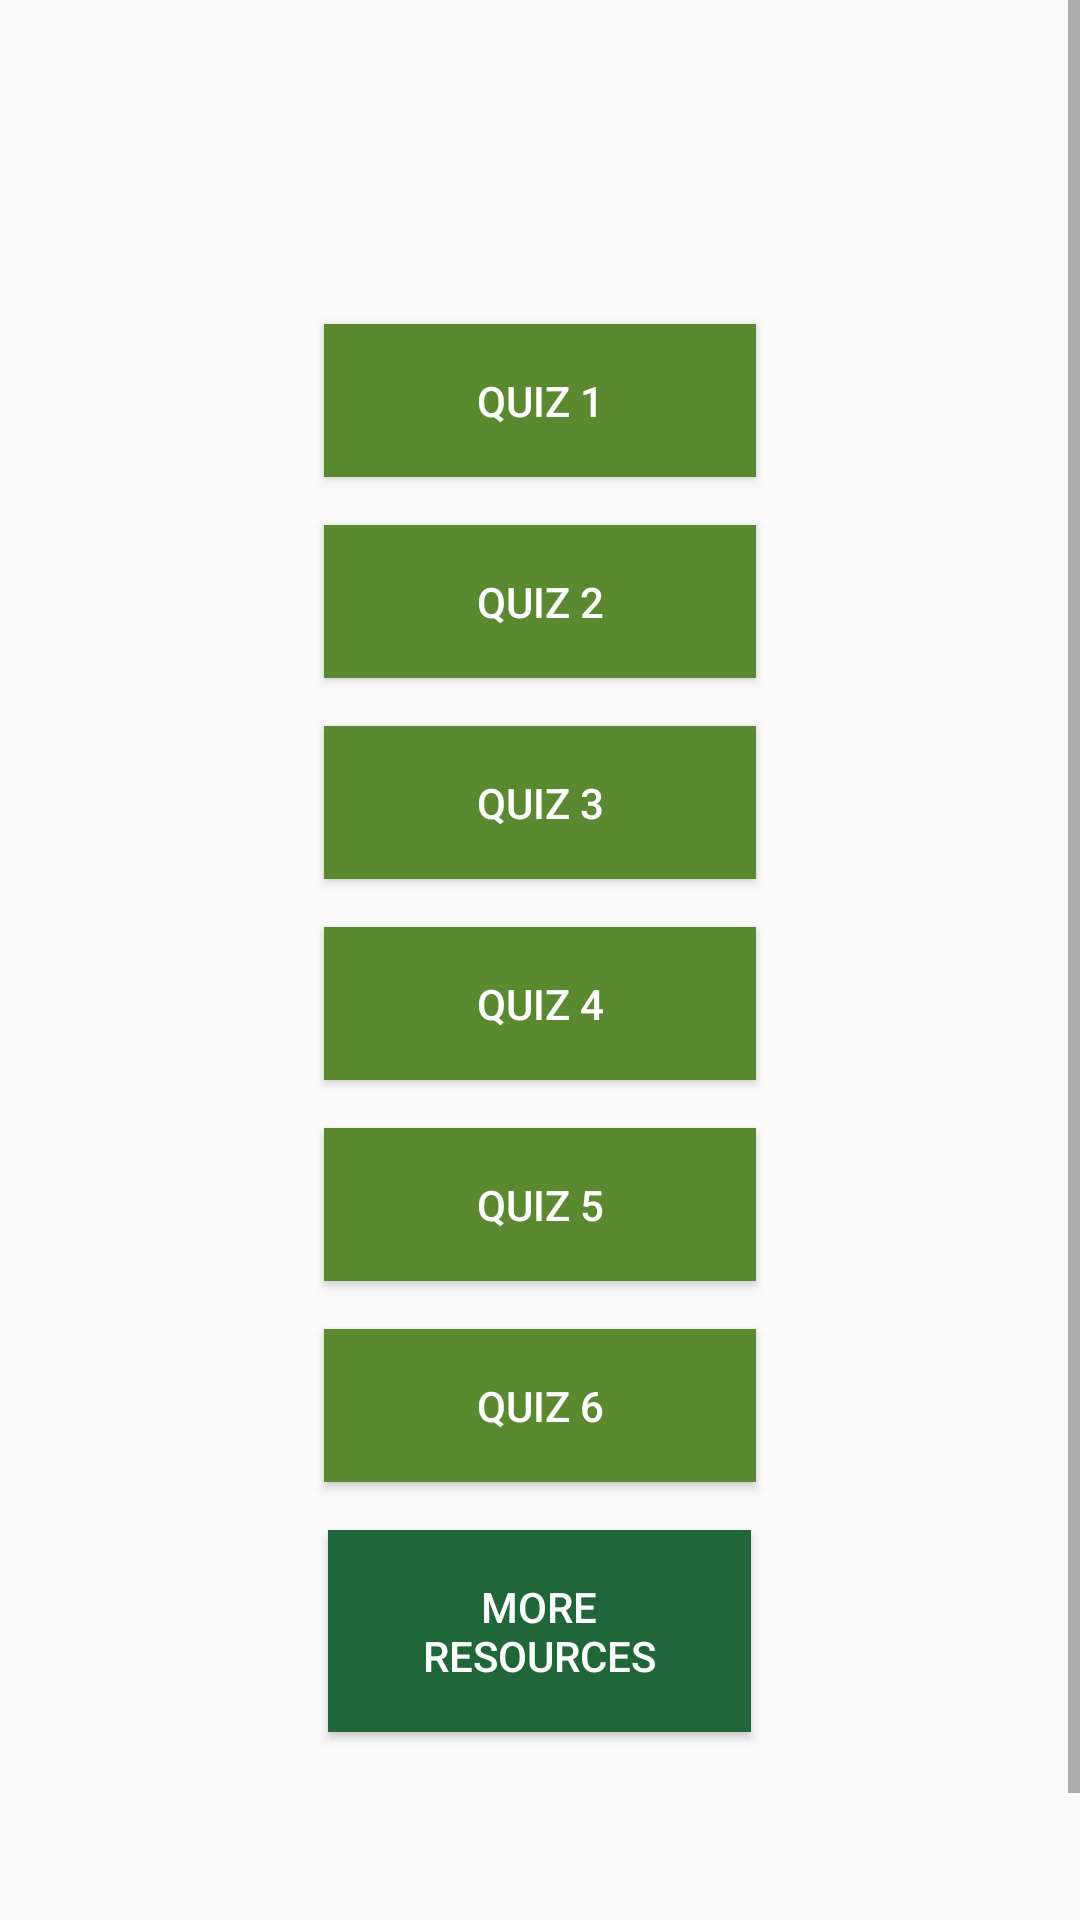

Produce the Android XML layout that renders to this screen, including the resource entries it uses.
<!-- AndroidManifest.xml: application theme AppTheme -->
<!-- res/layout/activity_pick_quiz.xml -->
<?xml version="1.0" encoding="utf-8"?>
<ScrollView  xmlns:android="http://schemas.android.com/apk/res/android"
    xmlns:app="http://schemas.android.com/apk/res-auto"
    xmlns:tools="http://schemas.android.com/tools"
    android:layout_width="match_parent"
    android:layout_height="match_parent"
    android:gravity="center"
    android:background="@drawable/ic_bg"
    android:orientation="vertical"
    tools:context=".PickQuiz">

    <LinearLayout
        android:layout_width="match_parent"
        android:layout_height="wrap_content"
        android:orientation="vertical"
        android:padding="100dp"
        android:gravity="center">


        <Button
            android:id="@+id/quiz1_button"
            android:layout_width="match_parent"
            android:layout_height="wrap_content"
            android:layout_marginStart="10dp"
            android:layout_marginTop="7dp"
            android:layout_marginEnd="0dp"
            android:layout_marginBottom="7dp"
            android:layout_margin="8dp"
            android:background="#5B8930"
            android:padding="16dp"
            android:text="Quiz 1"
            android:textColor="#fff" />
        <Button
            android:id="@+id/quiz2_button"
            android:layout_width="match_parent"
            android:layout_height="wrap_content"
            android:layout_marginStart="10dp"
            android:layout_marginTop="7dp"
            android:layout_marginEnd="10dp"
            android:layout_marginBottom="7dp"
            android:layout_margin="8dp"
            android:background="#5B8930"
            android:padding="16dp"
            android:text="Quiz 2"
            android:textColor="#fff" />


         <Button
            android:id="@+id/quiz3_button"
            android:layout_width="match_parent"
            android:layout_height="wrap_content"
            android:layout_marginStart="10dp"
            android:layout_marginTop="7dp"
            android:layout_marginEnd="10dp"
            android:layout_marginBottom="7dp"
            android:layout_margin="8dp"
            android:background="#5B8930"
            android:padding="16dp"
            android:text="Quiz 3"
            android:textColor="#fff" />
        <Button
            android:id="@+id/quiz4_button"
            android:layout_width="match_parent"
            android:layout_height="wrap_content"
            android:layout_marginStart="10dp"
            android:layout_marginTop="7dp"
            android:layout_marginEnd="10dp"
            android:layout_marginBottom="7dp"
            android:layout_margin="8dp"
            android:background="#5B8930"
            android:padding="16dp"
            android:text="Quiz 4"
            android:textColor="#fff" />
        <Button
            android:id="@+id/quiz5_button"
            android:layout_width="match_parent"
            android:layout_height="wrap_content"
            android:layout_marginStart="10dp"
            android:layout_marginTop="7dp"
            android:layout_marginEnd="10dp"
            android:layout_marginBottom="7dp"
            android:layout_margin="8dp"
            android:background="#5B8930"
            android:padding="16dp"
            android:text="Quiz 5"
            android:textColor="#fff" />

        <Button
            android:id="@+id/quiz6_button"
            android:layout_width="match_parent"
            android:layout_height="wrap_content"
            android:layout_margin="8dp"
            android:layout_marginStart="10dp"
            android:layout_marginTop="7dp"
            android:layout_marginEnd="10dp"
            android:layout_marginBottom="7dp"
            android:background="#5B8930"
            android:padding="16dp"
            android:text="Quiz 6"
            android:textColor="#fff" />

        <Button
            android:id="@+id/more"
            android:layout_width="141dp"
            android:layout_height="wrap_content"
            android:layout_margin="8dp"
            android:layout_marginStart="10dp"
            android:layout_marginTop="7dp"
            android:layout_marginEnd="10dp"
            android:layout_marginBottom="7dp"
            android:background="#1f6639"
            android:padding="16dp"
            android:text="More resources"
            android:textColor="#fff" />


    </LinearLayout>
</ScrollView >
<!-- resources referenced by this layout -->
<resources>
  <style name="AppTheme" parent="Theme.AppCompat.Light.DarkActionBar">
          <item name="colorPrimary">@color/colorPrimary</item>
          <item name="colorPrimaryDark">@color/colorPrimaryDark</item>
          <item name="colorAccent">@color/colorAccent</item>
      </style>
  <color name="colorPrimary">#8DB255</color>
  <color name="colorPrimaryDark">#006442</color>
  <color name="colorAccent">#36D7B7</color>
</resources>
